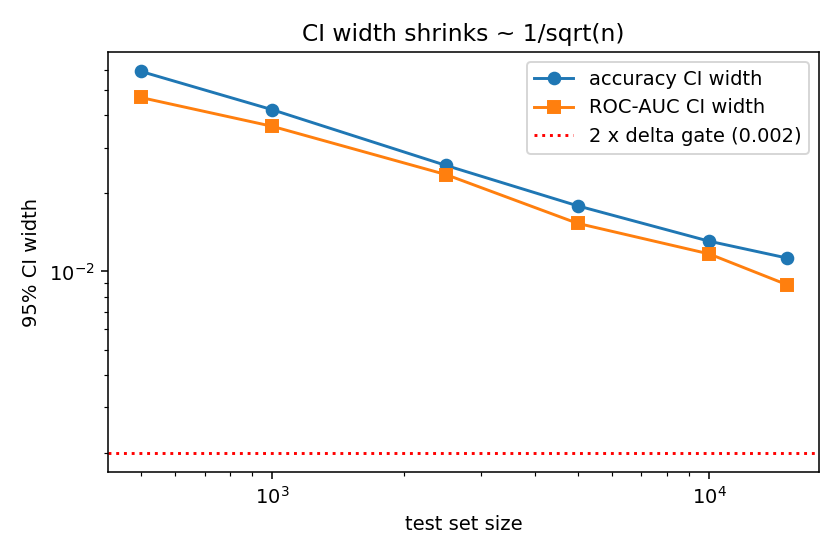

Source data for this figure (header and first rows):
n_test, acc_ci_width, auc_ci_width, acc_width_analytic
500, 0.05905, 0.04684, 0.05959
1000, 0.04202, 0.03626, 0.04214
2500, 0.02563, 0.02362, 0.02665
5000, 0.01791, 0.01533, 0.01885
10000, 0.01309, 0.01169, 0.01333
15060, 0.01128, 0.008904, 0.01086
